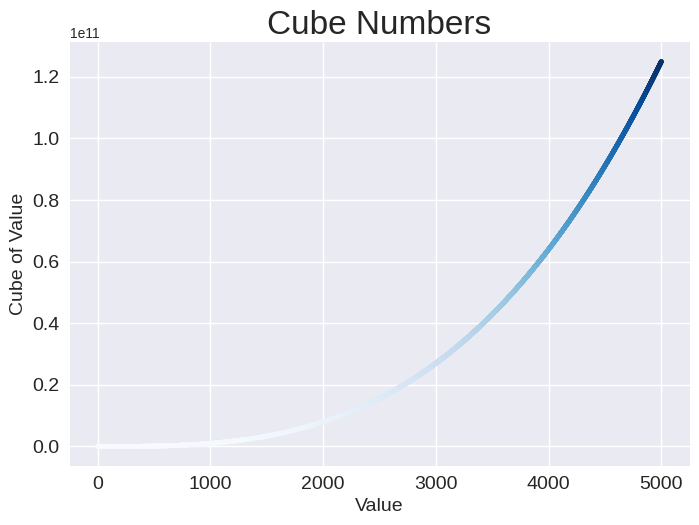

Here is the Python script that generated this plot:
import matplotlib.pyplot as plt

input_values = range(1, 5001)
cubes = [x ** 3 for x in input_values]

plt.style.use('seaborn-v0_8')
fig, ax = plt.subplots()
ax.scatter(input_values, cubes, c=cubes, cmap=plt.cm.Blues, s=10)

ax.set_title('Cube Numbers', fontsize=24)
ax.set_xlabel('Value', fontsize=14)
ax.set_ylabel('Cube of Value', fontsize=14)

ax.tick_params(labelsize=14)

plt.show()
